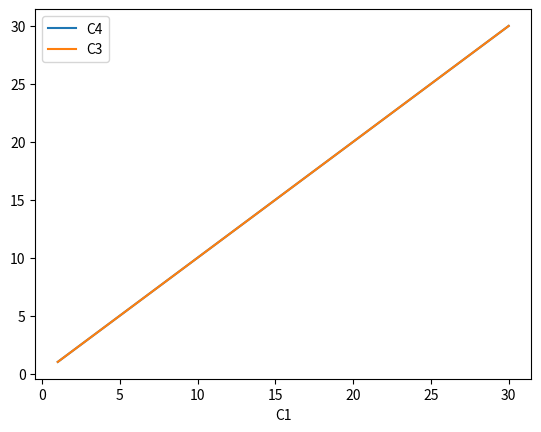

Recreate this plot in Python.
#!/usr/bin/env python3
# -*- coding: utf-8 -*-
"""
Created on September 20 10:20 PM 2023
Created in PyCharm
Created as QGP_Scripts/poisson_moments.py

[redacted]
"""

import numpy as np
import matplotlib.pyplot as plt


def main():
    means = np.linspace(1, 30, 1000)
    vars = means
    skews = 1 / np.sqrt(means)
    kurts = 1 / means

    c3 = skews * np.power(vars, 1.5)
    c4 = kurts * vars * vars

    plt.plot(means, c4, label='C4')
    plt.plot(means, c3, label='C3')
    plt.xlabel('C1')
    plt.legend()
    plt.show()
    print('donzo')


if __name__ == '__main__':
    main()
